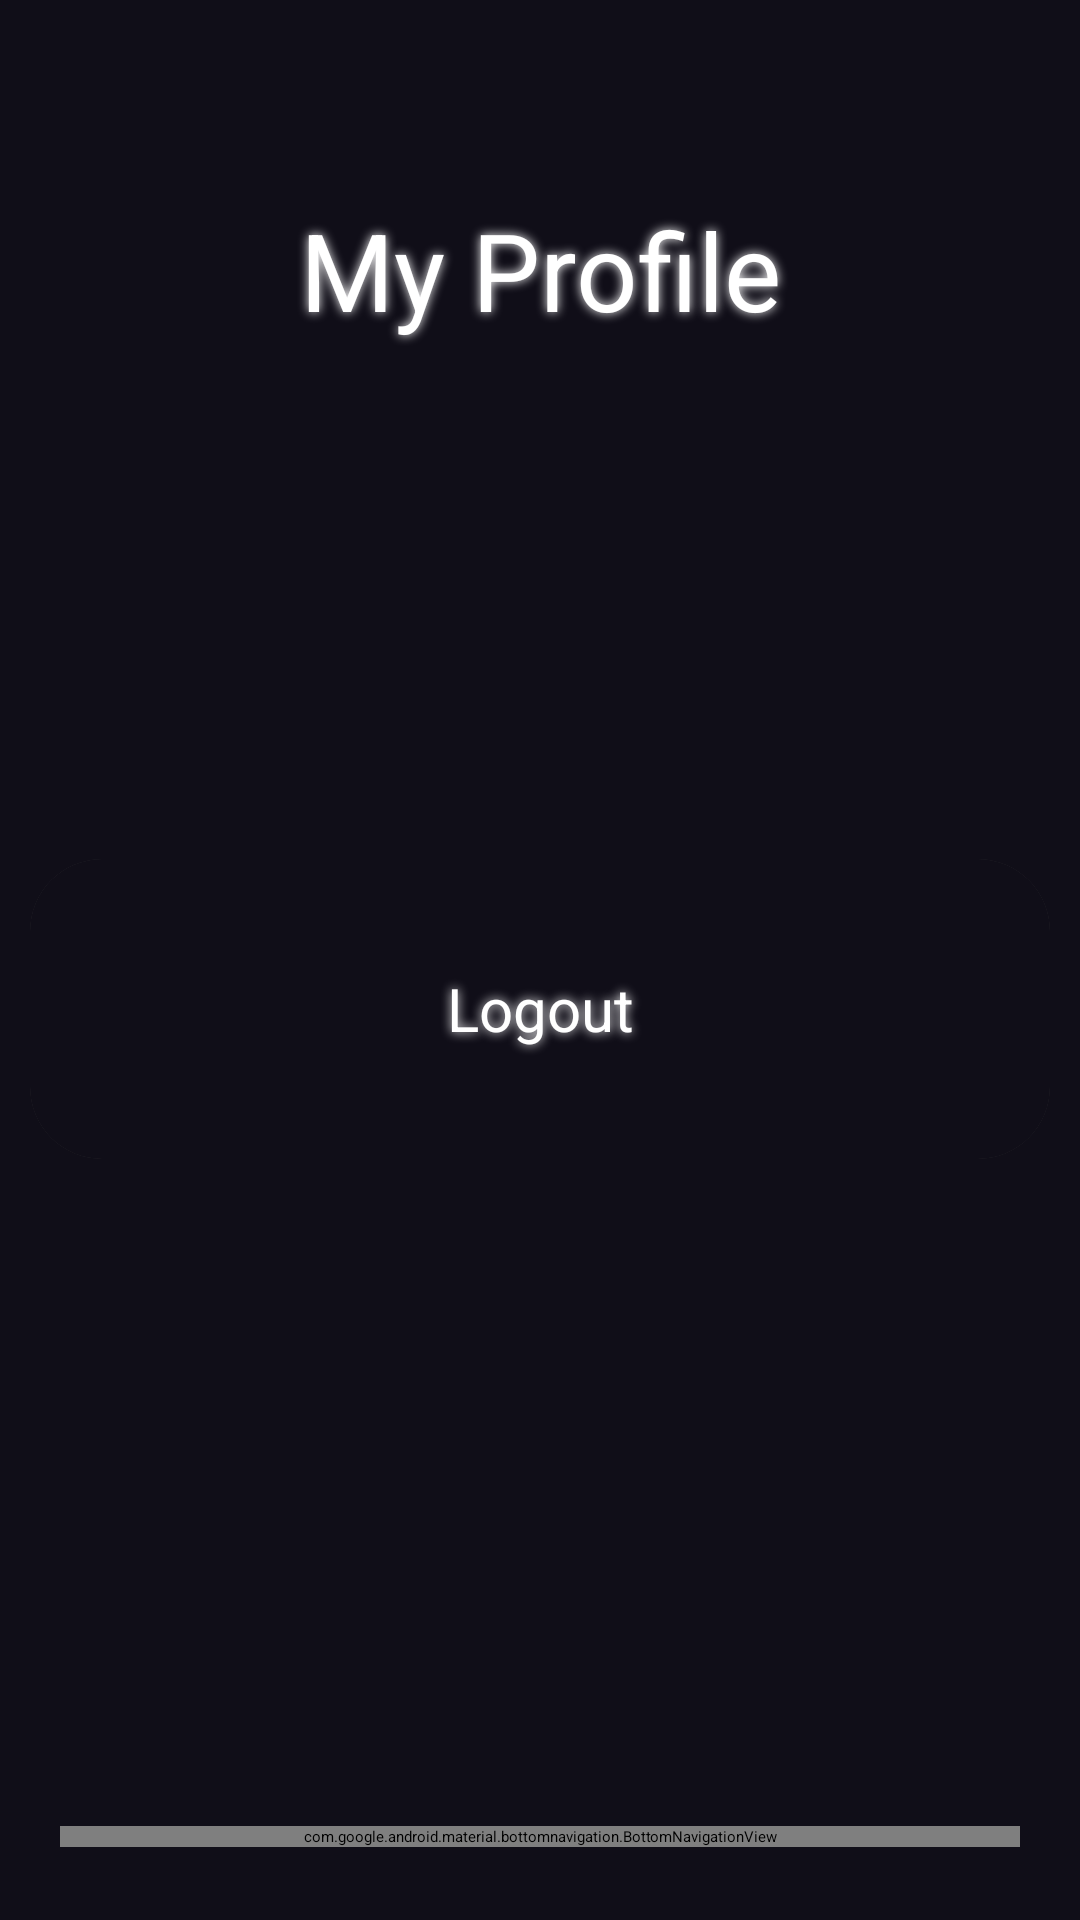

This screen was rendered from an Android layout file. Write that file and the resources it references.
<!-- AndroidManifest.xml: application theme Theme.SkillTrack_Java -->
<!-- res/layout/activity_profile.xml -->
<?xml version="1.0" encoding="utf-8"?>
<androidx.constraintlayout.widget.ConstraintLayout xmlns:android="http://schemas.android.com/apk/res/android"
    xmlns:app="http://schemas.android.com/apk/res-auto"
    xmlns:tools="http://schemas.android.com/tools"
    android:layout_width="match_parent"
    android:layout_height="match_parent"
    tools:context=".Profile"
    android:background="@color/DarkBg">

    <ImageView
        android:id="@+id/imgBackground"
        android:layout_width="match_parent"
        android:layout_height="match_parent"
        android:fadingEdge="vertical"
        android:scaleType="centerCrop"
        app:layout_constraintBottom_toBottomOf="parent"
        app:layout_constraintEnd_toEndOf="parent"
        app:layout_constraintHorizontal_bias="0.0"
        app:layout_constraintStart_toStartOf="parent"
        app:layout_constraintTop_toTopOf="parent"
        app:layout_constraintVertical_bias="1.0"
        app:srcCompat="@drawable/bg3" />

    <TextView
        android:id="@+id/tvHeader"
        android:layout_width="wrap_content"
        android:layout_height="wrap_content"
        android:layout_above="@+id/bottomNavigation"
        android:layout_alignParentTop="true"
        android:layout_alignParentEnd="true"
        android:padding="5dp"
        android:shadowColor="#fff"
        android:shadowDx="0.0"
        android:shadowDy="0.0"
        android:shadowRadius="8"
        android:text="@string/my_profile"
        android:textColor="@color/white"
        android:textSize="36sp"
        app:layout_constraintBottom_toTopOf="@+id/bottomNavigation"
        app:layout_constraintEnd_toEndOf="parent"
        app:layout_constraintStart_toStartOf="parent"
        app:layout_constraintTop_toTopOf="@+id/imgBackground"
        app:layout_constraintVertical_bias="0.11" />

    <LinearLayout
        android:layout_width="match_parent"
        android:layout_height="wrap_content"
        android:orientation="vertical"
        app:layout_constraintBottom_toTopOf="@+id/bottomNavigation"
        app:layout_constraintTop_toBottomOf="@+id/tvHeader"
        app:layout_constraintVertical_bias="0.426"
        tools:layout_editor_absoluteX="0dp">

        <androidx.cardview.widget.CardView
            android:id="@+id/cvNoData"
            android:layout_width="match_parent"
            android:layout_height="wrap_content"
            android:layout_margin="10dp"
            app:cardCornerRadius="24dp"
            tools:ignore="DuplicateClickableBoundsCheck">

            <RelativeLayout
                android:id="@+id/rlNoData"
                android:layout_width="match_parent"
                android:layout_height="100dp"
                android:clickable="true"
                android:visibility="visible">

                <ImageView
                    android:id="@+id/imgView"
                    android:layout_width="match_parent"
                    android:layout_height="match_parent"
                    android:layout_gravity="center_vertical"
                    android:fadingEdge="vertical"
                    android:scaleType="centerCrop"
                    android:src="@color/DarkBg"
                    tools:ignore="ContentDescription" />

                <TextView
                    android:id="@+id/tv_no_data"
                    android:layout_width="match_parent"
                    android:layout_height="match_parent"
                    android:gravity="center"
                    android:padding="5dp"
                    android:shadowColor="#fff"
                    android:shadowDx="0.0"
                    android:shadowDy="0.0"
                    android:shadowRadius="8"
                    android:text="@string/logout"
                    android:textAppearance="?android:textAppearanceMedium"
                    android:textColor="#FFF"
                    android:textSize="20sp" />
            </RelativeLayout>
        </androidx.cardview.widget.CardView>
    </LinearLayout>

    <com.google.android.material.bottomnavigation.BottomNavigationView
        android:id="@+id/bottomNavigation"
        android:layout_width="match_parent"
        android:layout_height="wrap_content"
        android:layout_alignParentBottom="true"
        android:layout_marginBottom="10dp"
        android:layout_marginEnd="20dp"
        android:layout_marginStart="20dp"
        android:layout_marginTop="30dp"
        android:background="@drawable/bottom_background"
        android:elevation="2dp"
        app:itemIconSize="30dp"
        app:itemIconTint="@drawable/item_selector"
        app:itemRippleColor="@color/BgSecondary"
        app:labelVisibilityMode="unlabeled"
        app:layout_constraintBottom_toBottomOf="parent"
        app:layout_constraintStart_toStartOf="parent"
        app:layout_constraintTop_toTopOf="parent"
        app:layout_constraintVertical_bias="0.976"
        app:menu="@menu/bottom_menu" />
</androidx.constraintlayout.widget.ConstraintLayout>
<!-- resources referenced by this layout -->
<resources>
  <color name="BgSecondary">#9f86c0</color>
  <color name="DarkBg">#100e18</color>
  <color name="white">#FFFFFFFF</color>
  <string name="logout">Logout</string>
  <string name="my_profile">My Profile</string>
  <style name="Theme.SkillTrack_Java" parent="Theme.MaterialComponents.DayNight.NoActionBar">
          
          <item name="colorPrimary">@color/BgSecondary</item>
          <item name="colorPrimaryVariant">@color/DarkBg</item>
          <item name="colorOnPrimary">@color/white</item>
          
          <item name="colorSecondary">@color/BgSecondary</item>
          <item name="colorSecondaryVariant">@color/BgSecondary</item>
          <item name="colorOnSecondary">@color/white</item>
          
          <item name="android:statusBarColor">?attr/colorPrimaryVariant</item>
          
          <item name="android:windowAnimationStyle">@style/CustomActivityAnimation</item>
      </style>
  <style name="CustomActivityAnimation" parent="@android:style/Animation.Activity">
          <item name="android:activityOpenEnterAnimation">@anim/slide_in_right</item>
          <item name="android:activityOpenExitAnimation">@anim/slide_out_left</item>
      </style>
</resources>
